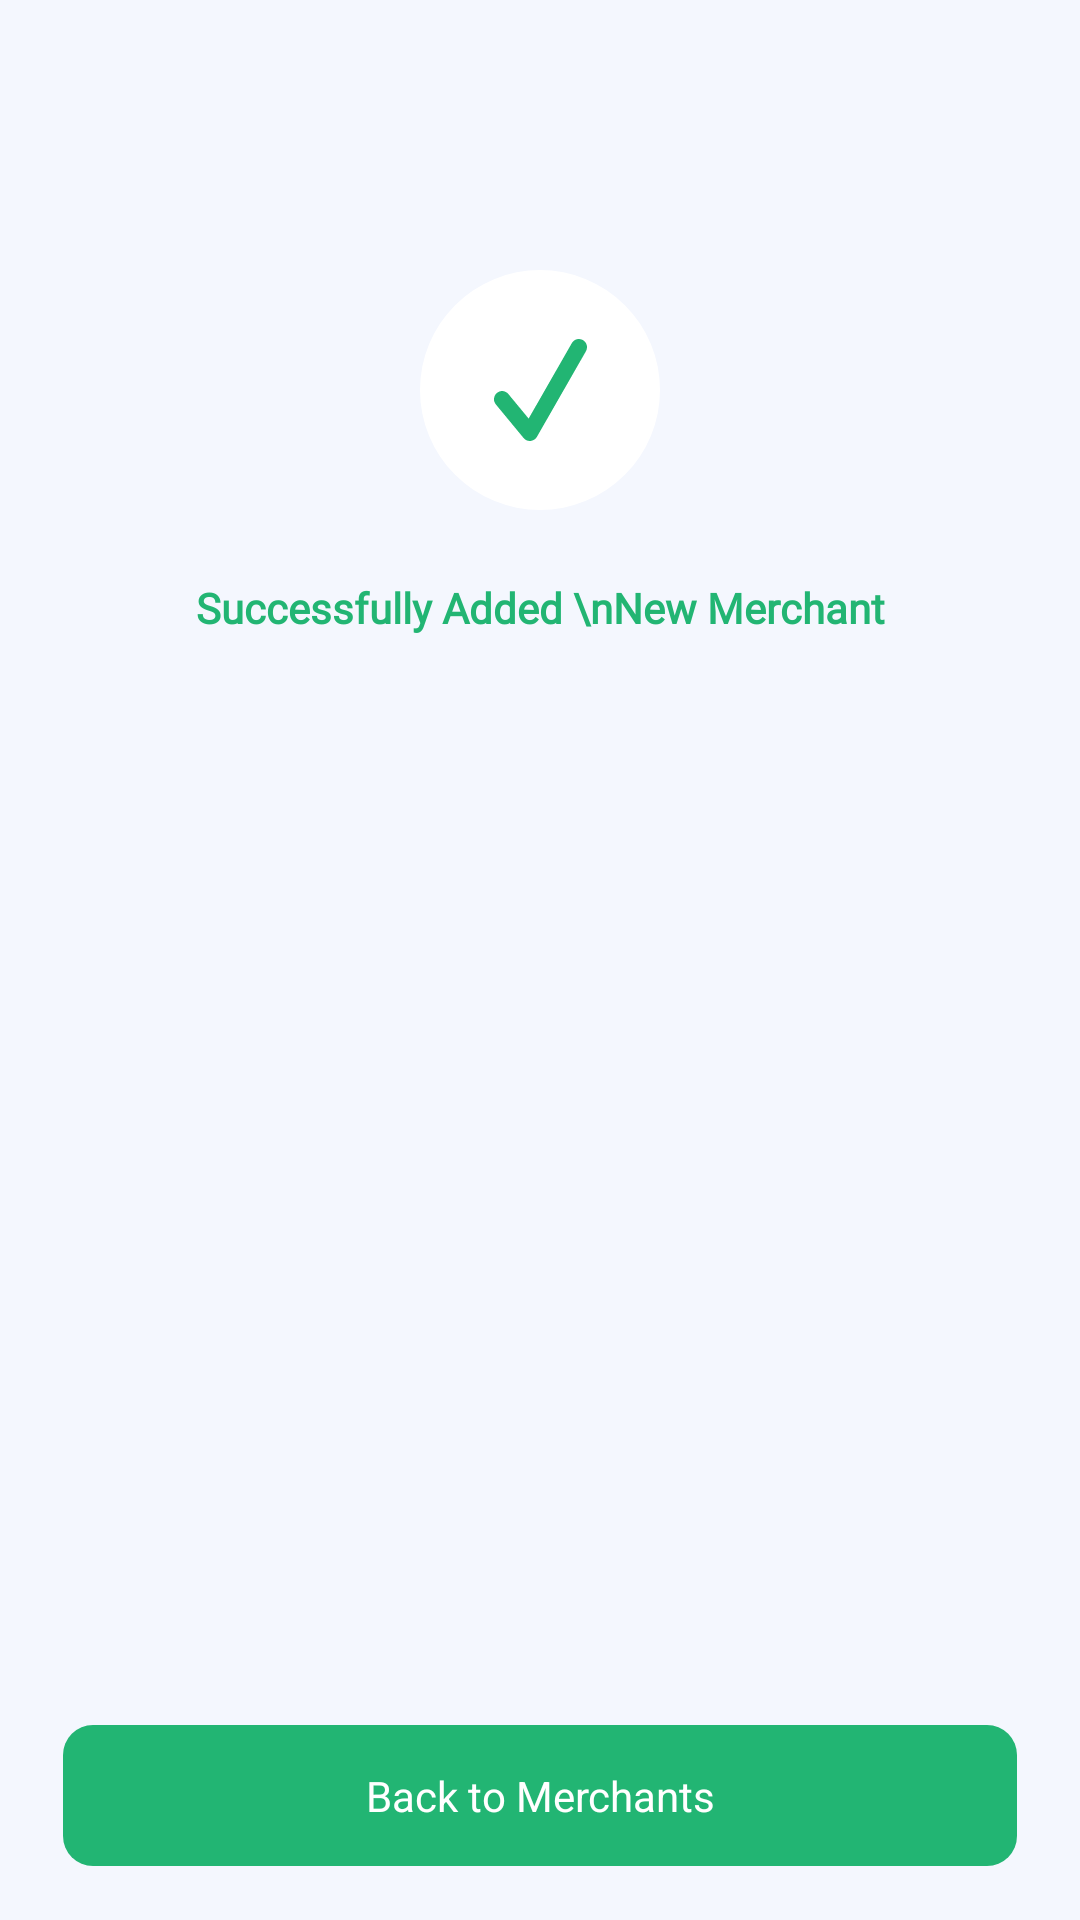

Produce the Android XML layout that renders to this screen, including the resource entries it uses.
<!-- AndroidManifest.xml: application theme Theme.Dimasys -->
<!-- res/layout/fragment_added_new_merchant.xml -->
<?xml version="1.0" encoding="utf-8"?>
<layout xmlns:android="http://schemas.android.com/apk/res/android"
    xmlns:app="http://schemas.android.com/apk/res-auto"
    xmlns:tools="http://schemas.android.com/tools">
    <data>

    </data>
  <androidx.constraintlayout.widget.ConstraintLayout
      android:layout_width="match_parent"
      android:layout_height="match_parent">

      <androidx.constraintlayout.widget.ConstraintLayout
          android:id="@+id/linearLayout"
          android:layout_width="80dp"
          android:layout_height="80dp"
          android:background="@drawable/round"
          android:orientation="vertical"
          android:layout_marginTop="90dp"
          app:layout_constraintEnd_toEndOf="parent"
          app:layout_constraintStart_toStartOf="parent"
          app:layout_constraintTop_toTopOf="parent">

          <ImageView
              android:layout_width="wrap_content"
              android:layout_height="wrap_content"
              android:layout_gravity="center_vertical"
              android:src="@drawable/tick"
              app:layout_constraintBottom_toBottomOf="parent"
              app:layout_constraintEnd_toEndOf="parent"
              app:layout_constraintStart_toStartOf="parent"
              app:layout_constraintTop_toTopOf="parent" />
      </androidx.constraintlayout.widget.ConstraintLayout>

      <TextView
          android:layout_width="wrap_content"
          android:layout_height="wrap_content"
          android:layout_marginTop="23dp"
          android:gravity="center"
          android:text="Successfully Added \nNew Merchant"
          android:textFontWeight="700"
          android:fontFamily="@font/dm_sans"
          android:textColor="@color/theme_green"
          app:layout_constraintEnd_toEndOf="parent"
          app:layout_constraintStart_toStartOf="parent"
          app:layout_constraintTop_toBottomOf="@+id/linearLayout" />



      <TextView
          android:id="@+id/btnBackToMerch"
          android:layout_width="match_parent"
          android:layout_height="wrap_content"
          android:layout_marginTop="23dp"
          android:layout_marginBottom="18dp"
          android:background="@drawable/loan_alert_gradient"
          android:gravity="center"
          android:layout_marginStart="21dp"
          android:layout_marginEnd="21dp"
          android:paddingVertical="14sp"
          android:text="Back to Merchants"
          android:textColor="@color/white"
          app:layout_constraintBottom_toBottomOf="parent"
          app:layout_constraintEnd_toEndOf="parent"
          app:layout_constraintStart_toStartOf="parent" />

  </androidx.constraintlayout.widget.ConstraintLayout>

</layout>
<!-- resources referenced by this layout -->
<resources>
  <color name="theme_green">#22B573</color>
  <color name="white">#FFFFFFFF</color>
  <!-- drawable loan_alert_gradient (drawable) -->
  <shape xmlns:android="http://schemas.android.com/apk/res/android">
  <solid android:color="#22B573"/>
  <corners android:radius="10dp"/>
  </shape>
  <!-- drawable round (drawable) -->
  <vector xmlns:android="http://schemas.android.com/apk/res/android"
      android:width="67dp"
      android:height="67dp"
      android:viewportWidth="67"
      android:viewportHeight="67">
    <path
        android:pathData="M33.5,0L33.5,0A33.5,33.5 0,0 1,67 33.5L67,33.5A33.5,33.5 0,0 1,33.5 67L33.5,67A33.5,33.5 0,0 1,0 33.5L0,33.5A33.5,33.5 0,0 1,33.5 0z"
        android:fillColor="#ffffff"/>
  </vector>
  <!-- drawable tick (drawable) -->
  <vector xmlns:android="http://schemas.android.com/apk/res/android"
      android:width="31dp"
      android:height="34dp"
      android:viewportWidth="31"
      android:viewportHeight="34">
    <path
        android:pathData="M11.954,34C11.558,34 11.166,33.912 10.808,33.743C10.449,33.574 10.132,33.327 9.878,33.02L0.735,21.95C0.482,21.679 0.287,21.358 0.161,21.008C0.036,20.658 -0.017,20.286 0.005,19.915C0.027,19.543 0.125,19.18 0.292,18.848C0.458,18.516 0.691,18.222 0.974,17.984C1.258,17.746 1.587,17.568 1.941,17.463C2.295,17.358 2.666,17.327 3.033,17.372C3.399,17.416 3.753,17.537 4.071,17.724C4.39,17.912 4.667,18.163 4.886,18.463L11.547,26.526L25.953,1.363C26.312,0.737 26.902,0.28 27.595,0.093C28.288,-0.094 29.027,0.004 29.648,0.366C30.269,0.728 30.722,1.324 30.908,2.022C31.094,2.721 30.996,3.466 30.637,4.092L14.292,32.633C14.074,33.013 13.769,33.335 13.402,33.57C13.034,33.806 12.616,33.949 12.182,33.987C12.106,33.994 12.028,33.998 11.951,33.997L11.954,34Z"
        android:fillColor="#22B573"/>
  </vector>
  <style name="Theme.Dimasys" parent="Base.Theme.MyApplication" />
  <style name="Base.Theme.MyApplication" parent="Theme.Material3.DayNight.NoActionBar">
          
          <item name="colorPrimary">@color/app_theme</item>
          <item name="colorPrimaryDark">@color/app_theme</item>
          <item name="android:colorPrimaryDark">@color/app_theme</item>
          <item name="android:navigationBarColor">@color/app_theme</item>
          <item name="colorPrimaryVariant">@color/app_theme</item>
          <item name="colorOnPrimary">@color/app_theme</item>
          <item name="android:colorBackground">@color/app_theme</item>
          <item name="colorOnBackground">@color/app_theme</item>
          <item name="colorSecondary">@color/primary_red</item>
          <item name="colorSecondaryVariant">@color/app_theme</item>
          <item name="android:statusBarColor">@color/app_theme</item>
          <item name="android:textColor">@color/white</item>
  
      </style>
  <color name="app_theme">#F4F7FE</color>
  <color name="primary_red">#E39791</color>
</resources>
